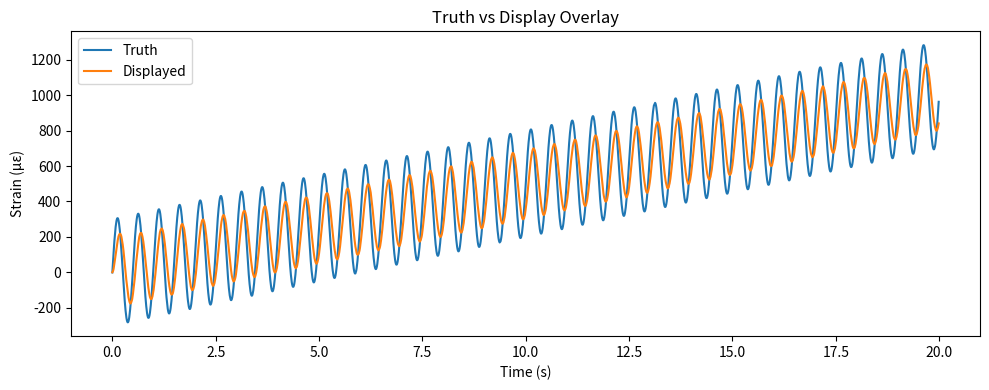
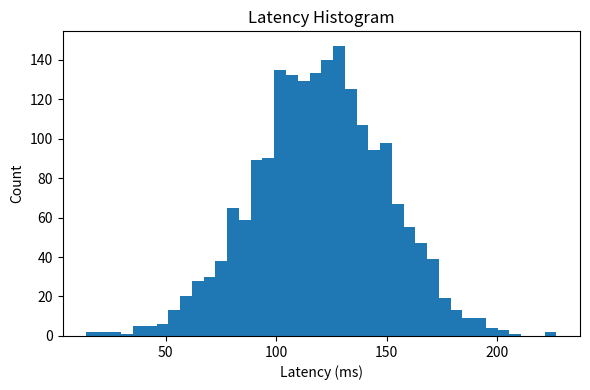
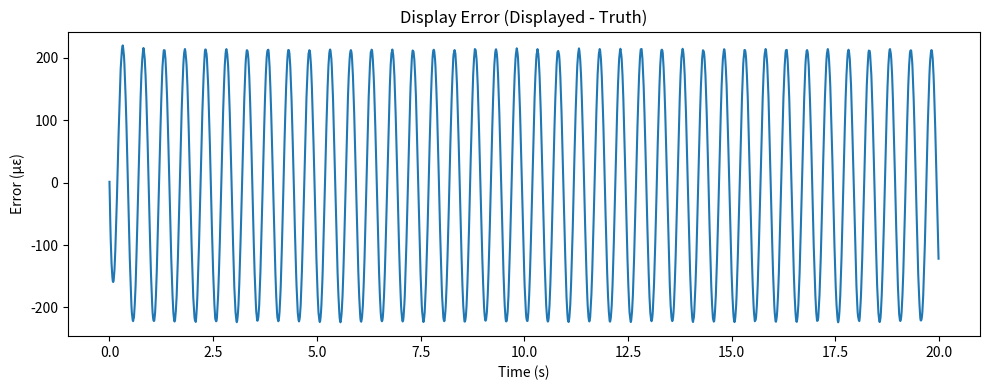

These figures' Python source, in order:
import numpy as np
import pandas as pd
import matplotlib.pyplot as plt
from math import sqrt
from pathlib import Path

# ----------------------------
# CONFIGURATION
# ----------------------------
np.random.seed(7)

DURATION_S = 20.0          # test duration in seconds
FS_HZ = 100                # simulated sample rate
BASE_LATENCY_MS = 120.0    # base display latency
LATENCY_JITTER_MS = 30.0   # stddev of jitter
DROP_RATE = 0.02           # packet loss rate (2%)
ALPHA = 0.1                # smoothing filter for display
DISPLAY_VALUE_NOISE_STD = 1.0  # measurement noise
STRAIN_FULL_SCALE = 2000.0     # used for % error

OUTDIR = Path("results")   # saves all CSVs and plots
OUTDIR.mkdir(exist_ok=True)

# ----------------------------
# Generate synthetic truth data
# ----------------------------
t = np.arange(0, DURATION_S, 1/FS_HZ)
N = len(t)
seq = np.arange(N)
t_sample_ms = t * 1000 + np.random.normal(0, 1, N)

# Strain = ramp + sine
strain_truth = (1000 / DURATION_S) * t + 300 * np.sin(2*np.pi*2*t)

# Temperature = step
temp_truth = np.full(N, 25.0)
temp_truth[N//2:] += 20.0

# Acoustic = base + bursts
acoustic_truth = np.full(N, 30.0)
for start_s in [5, 12, 17]:
    start = int(start_s * FS_HZ)
    end = int((start_s + 0.8) * FS_HZ)
    acoustic_truth[start:end] += 20

truth_df = pd.DataFrame({
    "seq": seq,
    "t_sample_ms": t_sample_ms,
    "strain_uE_truth": strain_truth,
    "temp_C_truth": temp_truth,
    "acoustic_dB_truth": acoustic_truth
})
truth_df.to_csv(OUTDIR / "truth_stream.csv", index=False)

# ----------------------------
# Simulate displayed data
# ----------------------------
latency_ms = BASE_LATENCY_MS + np.random.normal(0, LATENCY_JITTER_MS, N)
t_display_ms = t_sample_ms + latency_ms
drop_mask = np.random.rand(N) < DROP_RATE

# Apply smoothing & noise
displayed_strain = np.zeros(N)
for i in range(N):
    prev = displayed_strain[i-1] if i > 0 else strain_truth[0]
    displayed_strain[i] = (1-ALPHA)*prev + ALPHA*strain_truth[i]
displayed_strain += np.random.normal(0, DISPLAY_VALUE_NOISE_STD, N)

display_df = pd.DataFrame({
    "seq": seq,
    "t_display_ms": t_display_ms,
    "strain_uE_display": displayed_strain
})
display_df = display_df[~drop_mask]
display_df.to_csv(OUTDIR / "display_log.csv", index=False)

# ----------------------------
# Join & compute metrics
# ----------------------------
joined = pd.merge(display_df, truth_df[["seq", "t_sample_ms", "strain_uE_truth"]], on="seq")
joined["latency_ms"] = joined["t_display_ms"] - joined["t_sample_ms"]
joined["error_uE"] = joined["strain_uE_display"] - joined["strain_uE_truth"]
joined["error_pct"] = (joined["error_uE"].abs()/STRAIN_FULL_SCALE)*100

rmse = sqrt(np.mean(joined["error_uE"]**2))
mae = np.mean(np.abs(joined["error_uE"]))
max_abs = np.max(np.abs(joined["error_uE"]))
mean_latency = joined["latency_ms"].mean()
p95 = joined["latency_ms"].quantile(0.95)
p99 = joined["latency_ms"].quantile(0.99)
loss_pct = 100*(1 - len(display_df)/len(truth_df))

# ----------------------------
# Save metrics summary
# ----------------------------
summary = f"""
Display Accuracy Simulation
Samples: {len(truth_df)} | Displayed: {len(display_df)}
Packet Loss: {loss_pct:.2f}%

Value Accuracy:
  RMSE: {rmse:.2f} µε
  MAE: {mae:.2f} µε
  Max(abs): {max_abs:.2f} µε

Latency:
  Mean: {mean_latency:.1f} ms | p95: {p95:.1f} | p99: {p99:.1f}
"""
print(summary)
# replace your current open(...) with this:
with open(OUTDIR / "metrics_summary.txt", "w", encoding="utf-8") as f:
    f.write(summary)


# ----------------------------
# Plots
# ----------------------------
plt.figure(figsize=(10,4))
plt.plot(joined["seq"]/FS_HZ, joined["strain_uE_truth"], label="Truth")
plt.plot(joined["seq"]/FS_HZ, joined["strain_uE_display"], label="Displayed")
plt.xlabel("Time (s)"); plt.ylabel("Strain (µε)")
plt.title("Truth vs Display Overlay")
plt.legend(); plt.tight_layout()
plt.savefig(OUTDIR / "overlay_truth_vs_display.png")

plt.figure(figsize=(6,4))
plt.hist(joined["latency_ms"], bins=40)
plt.xlabel("Latency (ms)"); plt.ylabel("Count")
plt.title("Latency Histogram")
plt.tight_layout()
plt.savefig(OUTDIR / "latency_histogram.png")

plt.figure(figsize=(10,4))
plt.plot(joined["seq"]/FS_HZ, joined["error_uE"])
plt.xlabel("Time (s)"); plt.ylabel("Error (µε)")
plt.title("Display Error (Displayed - Truth)")
plt.tight_layout()
plt.savefig(OUTDIR / "error_timeseries.png")

plt.close("all")
print("\nSaved all results in 'results' folder.")
